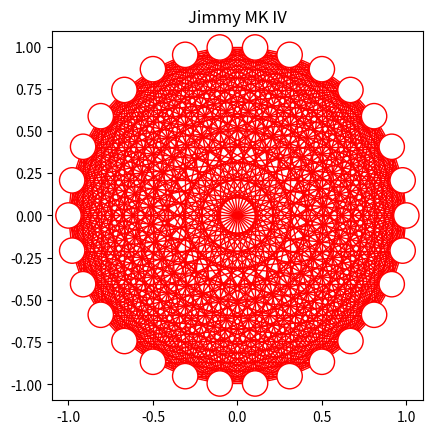

Write the Python code that produced this figure.
#!/usr/bin/env python
# -*- coding: utf-8 -*-

"""visualizer.py: Contains methods for creating a visualization"""

__author__ = "Hudson Liu"
__email__ = "hudsonliu0@gmail.com"

import matplotlib.pyplot as plt
from math import sin, cos, pi

def plot_model(num_nodes):
    """Creates plot of the model"""
    # Create list of angles for all nodes
    angles = [(2 * pi * x) / num_nodes for x in range(num_nodes)]

    # Generate points and create lines
    for i in range(num_nodes):
        for j in range(i, num_nodes):
            line_x = [cos(angles[i]), cos(angles[j])]
            line_y = [sin(angles[i]), sin(angles[j])]
            plt.plot(line_x, line_y, color="red", linewidth=1)
    
    # Add circles for nodes
    RADIUS = 0.075
    for i in range(num_nodes):
        circle = plt.Circle((cos(angles[i]), sin(angles[i])), RADIUS, facecolor="white", edgecolor="red", zorder=10)
        plt.gca().add_artist(circle)

    # Plot model
    plt.gca().set_aspect(1)
    plt.title("Jimmy MK IV")
    plt.show()


if __name__ == "__main__":
    plot_model(30)
